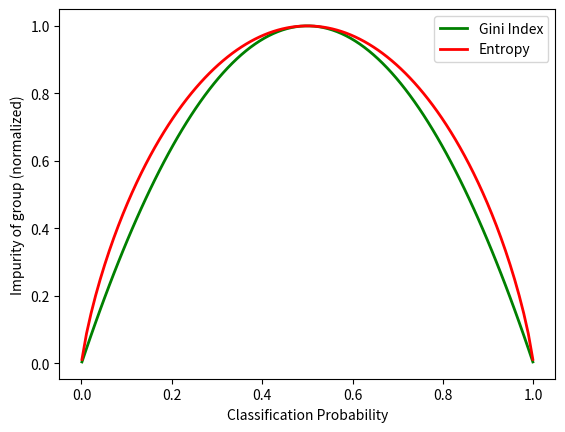

Here is the Python script that generated this plot: (Note: this script raises an exception after producing the figure.)
#!/usr/bin/env python
"""Makes plots of gini index, entropy"""

import matplotlib.pylab as plt
import numpy

if __name__ == "__main__":
    base = 'outputs/classification/'
    ps = numpy.linspace(0.001,0.999,100)
    gini = ps*(1.-ps)
    entropy = -ps*numpy.log(ps) - (1.-ps)*numpy.log(1.-ps)

    plt.plot(ps,gini/max(gini),'g-',lw=2,label="Gini Index")
    plt.plot(ps,entropy/max(entropy),'r-',lw=2,label="Entropy")
    plt.legend()
    plt.xlabel("Classification Probability")
    plt.ylabel("Impurity of group (normalized)")
    plt.savefig(base+'impurity-plots.png',transparency=True)
